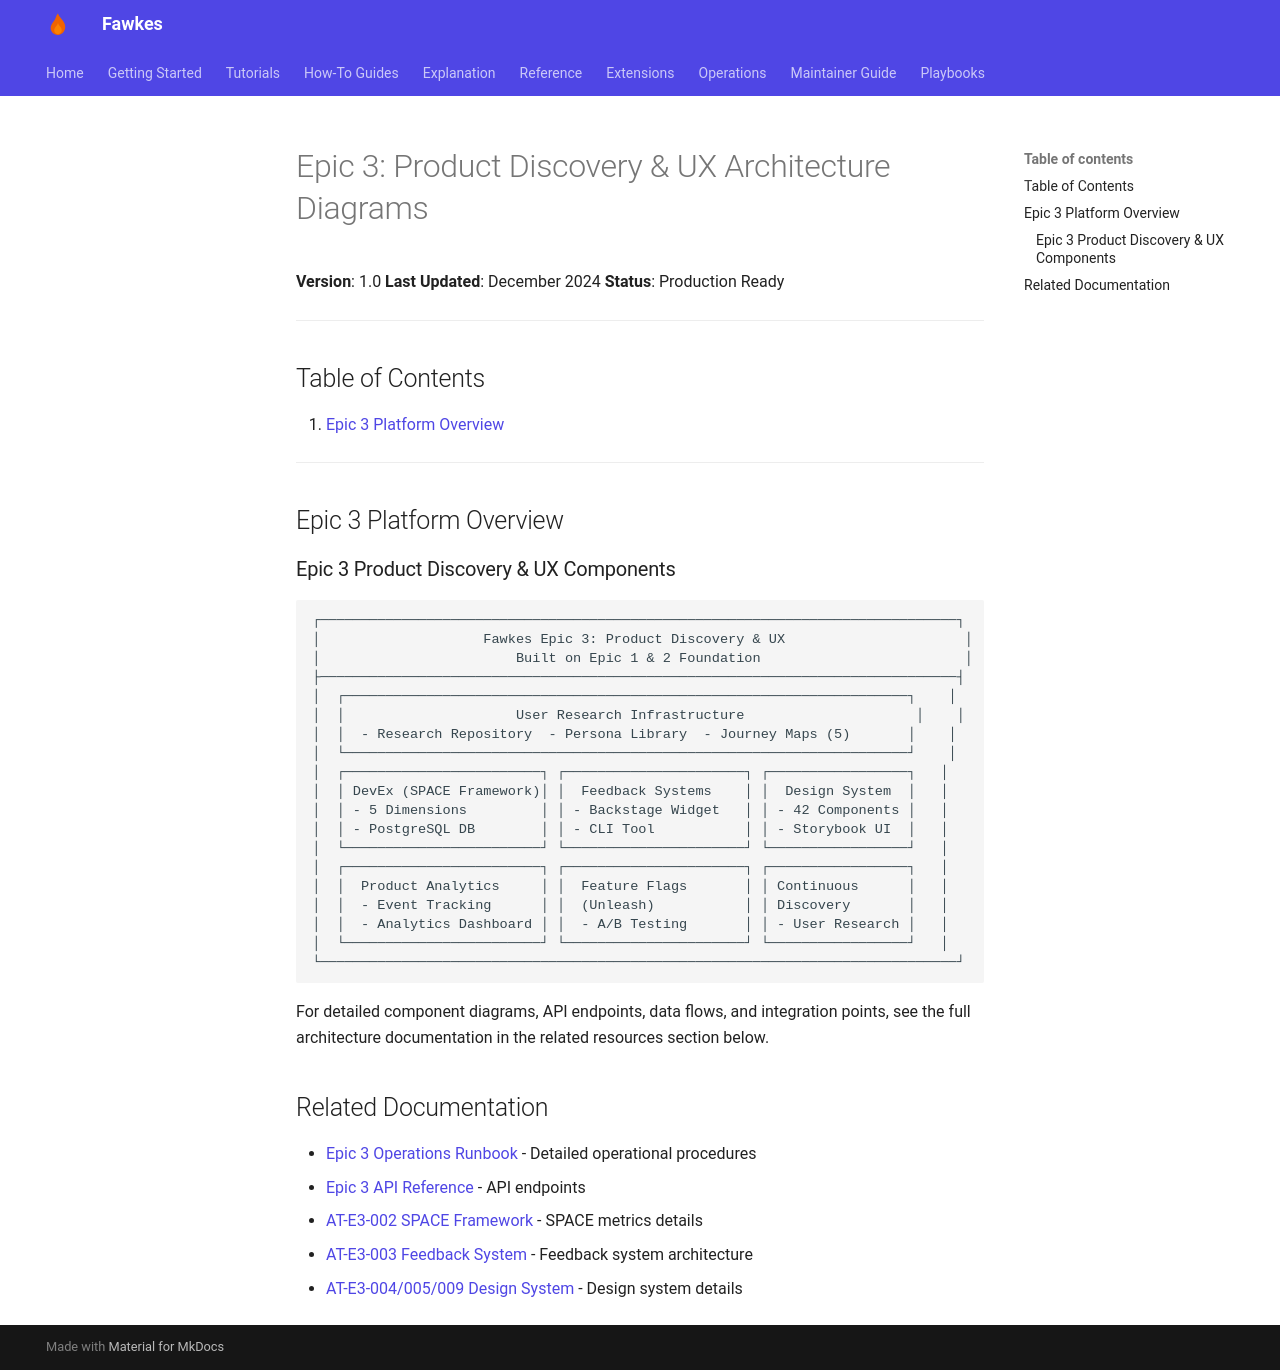

repository: paruff/fawkes · page: runbooks/epic-3-architecture-diagrams/index.html · generator: mkdocs

# Epic 3: Product Discovery & UX Architecture Diagrams

**Version**: 1.0
**Last Updated**: December 2024
**Status**: Production Ready

---

## Table of Contents

1. [Epic 3 Platform Overview](#epic-3-platform-overview)

---

## Epic 3 Platform Overview

### Epic 3 Product Discovery & UX Components

```
┌──────────────────────────────────────────────────────────────────────────────┐
│                    Fawkes Epic 3: Product Discovery & UX                      │
│                        Built on Epic 1 & 2 Foundation                         │
├──────────────────────────────────────────────────────────────────────────────┤
│  ┌─────────────────────────────────────────────────────────────────────┐    │
│  │                     User Research Infrastructure                     │    │
│  │  - Research Repository  - Persona Library  - Journey Maps (5)       │    │
│  └─────────────────────────────────────────────────────────────────────┘    │
│  ┌────────────────────────┐ ┌──────────────────────┐ ┌─────────────────┐   │
│  │ DevEx (SPACE Framework)│ │  Feedback Systems    │ │  Design System  │   │
│  │ - 5 Dimensions         │ │ - Backstage Widget   │ │ - 42 Components │   │
│  │ - PostgreSQL DB        │ │ - CLI Tool           │ │ - Storybook UI  │   │
│  └────────────────────────┘ └──────────────────────┘ └─────────────────┘   │
│  ┌────────────────────────┐ ┌──────────────────────┐ ┌─────────────────┐   │
│  │  Product Analytics     │ │  Feature Flags       │ │ Continuous      │   │
│  │  - Event Tracking      │ │  (Unleash)           │ │ Discovery       │   │
│  │  - Analytics Dashboard │ │  - A/B Testing       │ │ - User Research │   │
│  └────────────────────────┘ └──────────────────────┘ └─────────────────┘   │
└──────────────────────────────────────────────────────────────────────────────┘
```

For detailed component diagrams, API endpoints, data flows, and integration points, see the full architecture documentation in the related resources section below.

## Related Documentation

- [Epic 3 Operations Runbook](epic-3-product-discovery-operations.md) - Detailed operational procedures
- [Epic 3 API Reference](../reference/api/epic-3-product-discovery-apis.md) - API endpoints
- [AT-E3-002 SPACE Framework](../validation/AT-E3-002-IMPLEMENTATION.md) - SPACE metrics details
- [AT-E3-003 Feedback System](../validation/AT-E3-003-IMPLEMENTATION.md) - Feedback system architecture
- [AT-E3-004/005/009 Design System](../validation/AT-E3-004-005-009-IMPLEMENTATION.md) - Design system details
